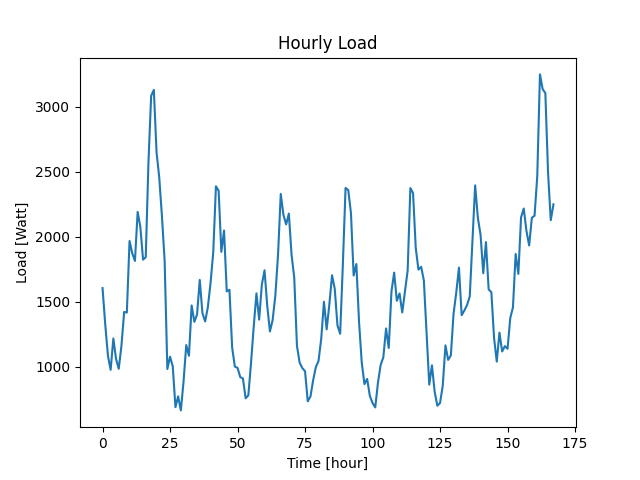

The table this chart was drawn from, first rows:
Datetime, Load
2022-04-07 10:48:31, 1606
2022-04-07 11:48:31, 1326
2022-04-07 12:48:31, 1085
2022-04-07 13:48:31, 978
2022-04-07 14:48:31, 1219
2022-04-07 15:48:31, 1062
2022-04-07 16:48:31, 986
2022-04-07 17:48:31, 1163
2022-04-07 18:48:31, 1423
2022-04-07 19:48:31, 1418
2022-04-07 20:48:31, 1968
2022-04-07 21:48:31, 1874
2022-04-07 22:48:31, 1815
2022-04-07 23:48:31, 2192
2022-04-08 00:48:31, 2077
2022-04-08 01:48:31, 1825
2022-04-08 02:48:31, 1844
2022-04-08 03:48:31, 2571
2022-04-08 04:48:31, 3084
2022-04-08 05:48:31, 3130
2022-04-08 06:48:31, 2650
2022-04-08 07:48:31, 2456
2022-04-08 08:48:31, 2158
2022-04-08 09:48:31, 1814
2022-04-08 10:48:31, 984
2022-04-08 11:48:31, 1079
2022-04-08 12:48:31, 1005
2022-04-08 13:48:31, 691
2022-04-08 14:48:31, 774
2022-04-08 15:48:31, 666
2022-04-08 16:48:31, 888
2022-04-08 17:48:31, 1168
2022-04-08 18:48:31, 1086
2022-04-08 19:48:31, 1473
2022-04-08 20:48:31, 1347
2022-04-08 21:48:31, 1403
2022-04-08 22:48:31, 1669
2022-04-08 23:48:31, 1413
2022-04-09 00:48:31, 1350
2022-04-09 01:48:31, 1459
2022-04-09 02:48:31, 1646
2022-04-09 03:48:31, 1882
2022-04-09 04:48:31, 2389
2022-04-09 05:48:31, 2354
2022-04-09 06:48:31, 1885
2022-04-09 07:48:31, 2049
2022-04-09 08:48:31, 1581
2022-04-09 09:48:31, 1593
2022-04-09 10:48:31, 1149
2022-04-09 11:48:31, 1003
2022-04-09 12:48:31, 993
2022-04-09 13:48:31, 922
2022-04-09 14:48:31, 911
2022-04-09 15:48:31, 759
2022-04-09 16:48:31, 782
2022-04-09 17:48:31, 1033
2022-04-09 18:48:31, 1313
2022-04-09 19:48:31, 1566
2022-04-09 20:48:31, 1364
2022-04-09 21:48:31, 1634
... 108 more rows
